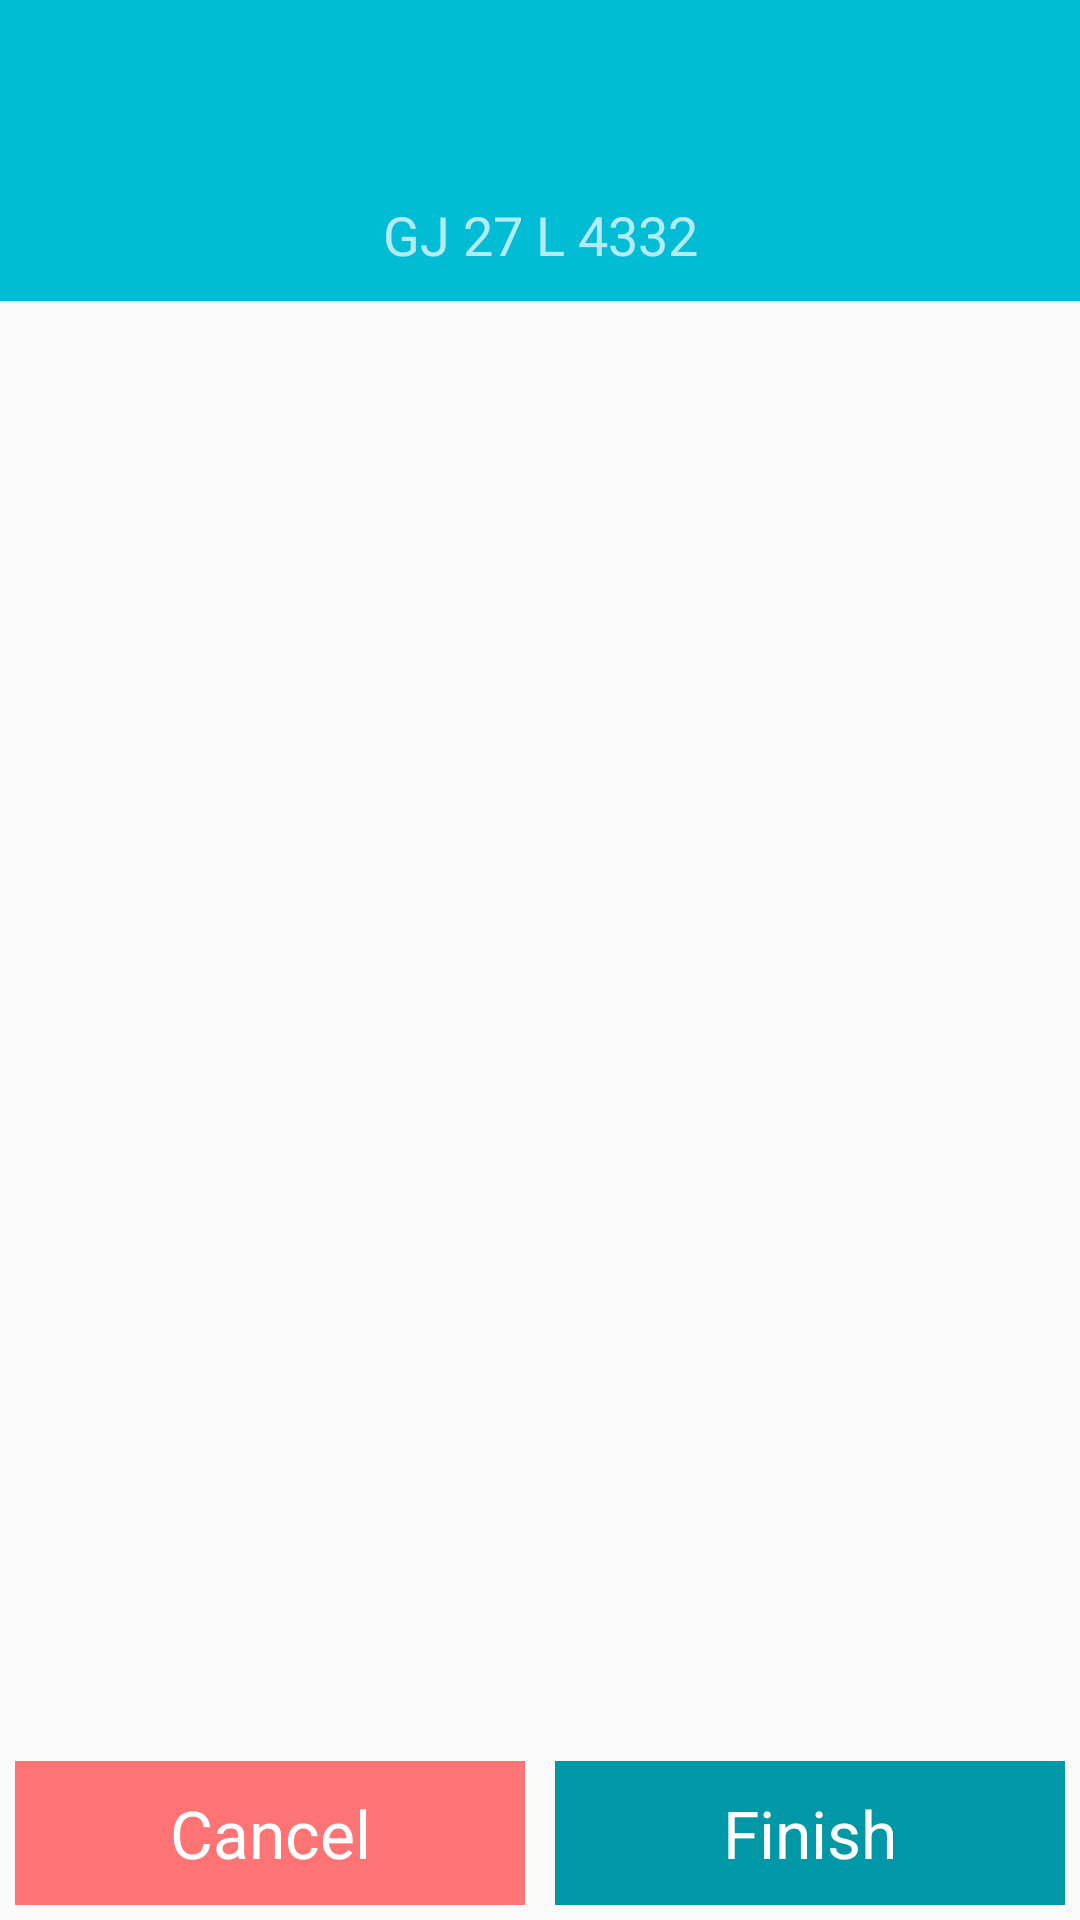

This screen was rendered from an Android layout file. Write that file and the resources it references.
<!-- AndroidManifest.xml: application theme AppTheme -->
<!-- res/layout/activity_tagging.xml -->
<?xml version="1.0" encoding="utf-8"?>
<RelativeLayout xmlns:android="http://schemas.android.com/apk/res/android"
    xmlns:app="http://schemas.android.com/apk/res-auto"
    android:layout_width="wrap_content"
    android:layout_height="wrap_content"
    android:orientation="vertical" >

    <android.support.v7.widget.Toolbar
        android:id="@+id/toolbar"
        android:layout_height="wrap_content"
        android:layout_width="match_parent"
        android:minHeight="?attr/actionBarSize"
        android:background="?attr/colorPrimary"
        app:popupTheme="@style/Theme.AppCompat.Light.DarkActionBar"
        app:theme="@style/Toolbar"/>

    <LinearLayout
        android:id="@+id/linear_layout"
        android:layout_below="@+id/toolbar"
        android:layout_width="fill_parent"
        android:layout_height="wrap_content"
        android:orientation="horizontal"
        android:gravity="center_vertical"
        android:background="@color/primary">

        <TextView android:id="@+id/select_trip_title"
            android:layout_width="fill_parent"
            android:layout_height="wrap_content"
            android:text="GJ 27 L 4332"
            android:textAlignment="center"
            android:gravity="center"
            android:textColor="@color/primary_light"
            android:padding="10dp"
            android:textAppearance="?android:attr/textAppearanceMedium"/>
    </LinearLayout>

    <ListView
        android:id="@+id/tagging_list_view"
        android:layout_width="fill_parent"
        android:layout_height="fill_parent"
        android:layout_above="@+id/tagging_footer"
        android:layout_below="@+id/linear_layout"
        android:layout_margin="10dp">
    </ListView>

    <LinearLayout
        android:id="@+id/tagging_footer"
        android:layout_width="fill_parent"
        android:layout_height="wrap_content"
        android:layout_alignParentBottom="true"
        android:orientation="horizontal" >

        <Button
            android:id="@+id/tagging_button_cancel"
            style="?android:attr/borderlessButtonStyle"
            android:layout_width="wrap_content"
            android:layout_height="wrap_content"
            android:layout_margin="5dp"
            android:layout_weight="1"
            android:text="Cancel"
            android:textColor="@color/white"
            android:textAppearance="?android:attr/textAppearanceLarge"
            android:background="@color/button_red"
            android:onClick="taggingOnClick" />

        <Button
            android:id="@+id/tagging_button_completed"
            style="?android:attr/borderlessButtonStyle"
            android:layout_width="wrap_content"
            android:layout_height="wrap_content"
            android:layout_margin="5dp"
            android:layout_weight="1"
            android:text="Finish"
            android:textColor="@color/white"
            android:textAppearance="?android:attr/textAppearanceLarge"
            android:background="@color/button_green"
            android:onClick="taggingOnClick" />
    </LinearLayout>

</RelativeLayout>
<!-- resources referenced by this layout -->
<resources>
  <color name="button_green">@color/primary_dark</color>
  <color name="button_red">#CCff5252</color>
  <color name="primary">#00BCD4</color>
  <color name="primary_light">#B2EBF2</color>
  <color name="white">#ffffff</color>
  <style name="Toolbar" parent="Theme.AppCompat">
          <item name="colorPrimary">@color/primary</item>
          <item name="colorPrimaryDark">@color/primary_dark</item>
          <item name="colorAccent">@color/accent</item>
      </style>
  <style name="AppTheme" parent="AppBaseTheme">
          
  
      </style>
  <color name="primary_dark">#0097A7</color>
  <color name="accent">#03A9F4</color>
  <style name="AppBaseTheme" parent="Theme.AppCompat.Light">
  
      </style>
</resources>
